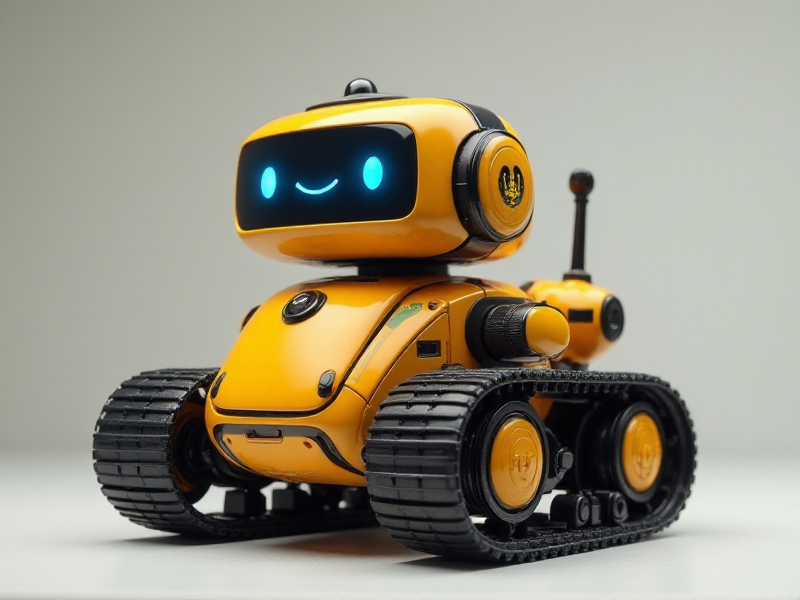
Generation parameters embedded in this image by AUTOMATIC1111 Stable Diffusion web UI or a fork of it (Forge, ...) (PNG 'parameters' text chunk):
A cheerful, cartoonish tank bot with a rotating dome camera that displays emoji-like reactions and a short retractable Wi-Fi antenna on its side
Steps: 20, Sampler: Euler, Schedule type: Simple, CFG scale: 1, Distilled CFG Scale: 3.5, Seed: 2991570850, Size: 800x600, Model hash: c161224931, Model: flux1-dev-bnb-nf4, Style Selector Enabled: True, Style Selector Randomize: False, Style Selector Style: base, Version: f2.0.1v1.10.1-previous-636-gb835f24a, Diffusion in Low Bits: bnb-nf4